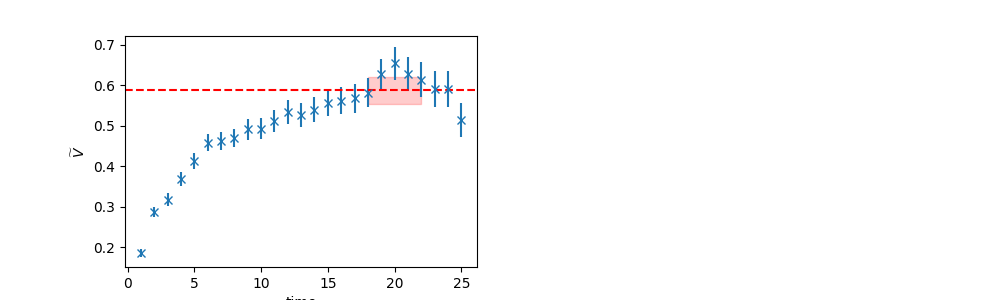

The file beside this chart, header and first rows:
	EffectiveMass	Error	RegUp	RegLow
0	0.5868	0.03376	23	18
